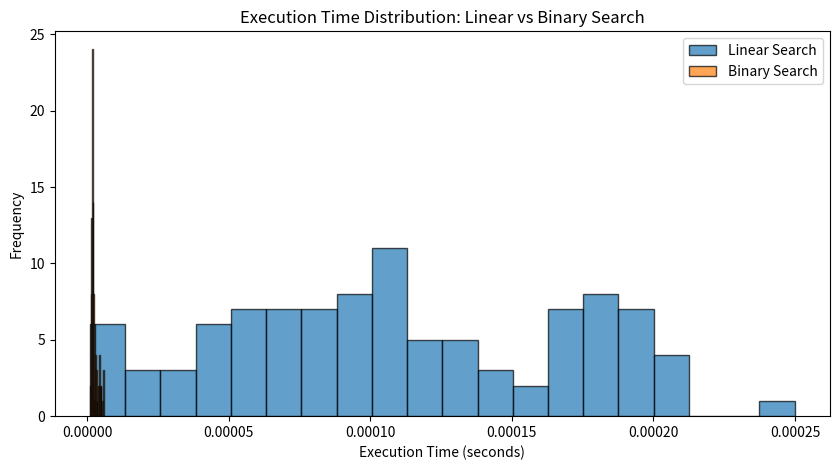

Python code for this plot:
import time
import random
import numpy as np
import matplotlib.pyplot as plt

# Inefficient Search: Linear Search (O(n))
def linear_search(arr, target):
    for i in range(len(arr)):
        if arr[i] == target:
            return i
    return -1

# Efficient Search: Iterative Binary Search (O(log n))
def binary_search(arr, target):
    left, right = 0, len(arr) - 1
    while left <= right:
        mid = left + (right - left) // 2
        if arr[mid] == target:
            return mid
        elif arr[mid] > target:
            right = mid - 1
        else:
            left = mid + 1
    return -1

"""
Linear Search: In the worst case, the target is at the end or not present, so O(n) complexity.
Binary Search: In the worst case, the search space halves each iteration, so to O(log n) complexity.
"""

# The following code is from GPT4o
# Generate a large sorted array (10000 elements)
arr = list(range(10000))

# Number of trials (100 measurements)
num_trials = 100

# Store execution times
linear_times = []
binary_times = []

# Conduct the experiment
for _ in range(num_trials):
    target = random.choice(arr)  # Pick a random target

    # Measure Linear Search time
    start = time.time()
    linear_search(arr, target)
    linear_times.append(time.time() - start)

    # Measure Binary Search time
    start = time.time()
    binary_search(arr, target)
    binary_times.append(time.time() - start)

# Plot the results
plt.figure(figsize=(10, 5))
plt.hist(linear_times, bins=20, alpha=0.7, label="Linear Search", edgecolor='black')
plt.hist(binary_times, bins=20, alpha=0.7, label="Binary Search", edgecolor='black')
plt.xlabel("Execution Time (seconds)")
plt.ylabel("Frequency")
plt.title("Execution Time Distribution: Linear vs Binary Search")
plt.legend()
plt.show()